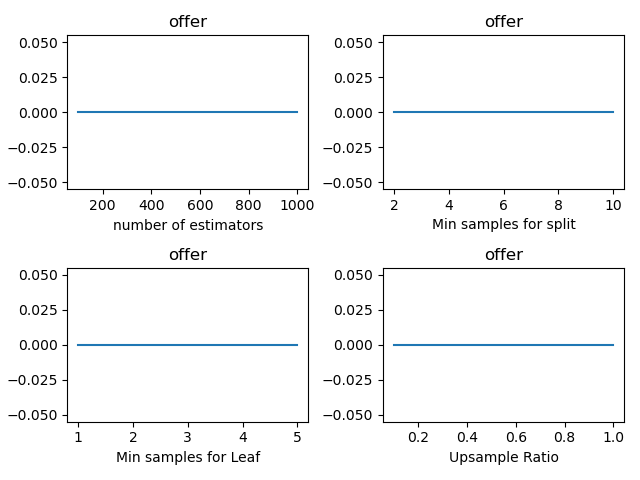

The table this chart was drawn from, first rows:
, n_estimators, min_samples_split, min_samples_leaf, sample_ratio, fscore_mean, fscore_std, fscore_threshold_mean, fscore_threshold_std, threshold_mean, threshold_std
0, 100, 2, 1, 0.1, 0.0, 0.0, 0.0, 0.0, 0.001, 0.0
1, 100, 2, 1, 0.2, 0.0, 0.0, 0.0, 0.0, 0.001, 0.0
2, 100, 2, 1, 0.5, 0.0, 0.0, 0.0, 0.0, 0.001, 0.0
3, 100, 2, 1, 1.0, 0.0, 0.0, 0.0, 0.0, 0.001, 0.0
4, 100, 2, 2, 0.1, 0.0, 0.0, 0.0, 0.0, 0.001, 0.0
5, 100, 2, 2, 0.2, 0.0, 0.0, 0.0, 0.0, 0.001, 0.0
6, 100, 2, 2, 0.5, 0.0, 0.0, 0.0, 0.0, 0.001, 0.0
7, 100, 2, 2, 1.0, 0.0, 0.0, 0.0, 0.0, 0.001, 0.0
8, 100, 2, 5, 0.1, 0.0, 0.0, 0.0, 0.0, 0.001, 0.0
9, 100, 2, 5, 0.2, 0.0, 0.0, 0.0, 0.0, 0.001, 0.0
10, 100, 2, 5, 0.5, 0.0, 0.0, 0.0, 0.0, 0.001, 0.0
11, 100, 2, 5, 1.0, 0.0, 0.0, 0.0, 0.0, 0.001, 0.0
12, 100, 5, 1, 0.1, 0.0, 0.0, 0.0, 0.0, 0.001, 0.0
13, 100, 5, 1, 0.2, 0.0, 0.0, 0.0, 0.0, 0.001, 0.0
14, 100, 5, 1, 0.5, 0.0, 0.0, 0.0, 0.0, 0.001, 0.0
15, 100, 5, 1, 1.0, 0.0, 0.0, 0.0, 0.0, 0.001, 0.0
16, 100, 5, 2, 0.1, 0.0, 0.0, 0.0, 0.0, 0.001, 0.0
17, 100, 5, 2, 0.2, 0.0, 0.0, 0.0, 0.0, 0.001, 0.0
18, 100, 5, 2, 0.5, 0.0, 0.0, 0.0, 0.0, 0.001, 0.0
19, 100, 5, 2, 1.0, 0.0, 0.0, 0.0, 0.0, 0.001, 0.0
20, 100, 5, 5, 0.1, 0.0, 0.0, 0.0, 0.0, 0.001, 0.0
21, 100, 5, 5, 0.2, 0.0, 0.0, 0.0, 0.0, 0.001, 0.0
22, 100, 5, 5, 0.5, 0.0, 0.0, 0.0, 0.0, 0.001, 0.0
23, 100, 5, 5, 1.0, 0.0, 0.0, 0.0, 0.0, 0.001, 0.0
24, 100, 10, 1, 0.1, 0.0, 0.0, 0.0, 0.0, 0.001, 0.0
25, 100, 10, 1, 0.2, 0.0, 0.0, 0.0, 0.0, 0.001, 0.0
26, 100, 10, 1, 0.5, 0.0, 0.0, 0.0, 0.0, 0.001, 0.0
27, 100, 10, 1, 1.0, 0.0, 0.0, 0.0, 0.0, 0.001, 0.0
28, 100, 10, 2, 0.1, 0.0, 0.0, 0.0, 0.0, 0.001, 0.0
29, 100, 10, 2, 0.2, 0.0, 0.0, 0.0, 0.0, 0.001, 0.0
30, 100, 10, 2, 0.5, 0.0, 0.0, 0.0, 0.0, 0.001, 0.0
31, 100, 10, 2, 1.0, 0.0, 0.0, 0.0, 0.0, 0.001, 0.0
32, 100, 10, 5, 0.1, 0.0, 0.0, 0.0, 0.0, 0.001, 0.0
33, 100, 10, 5, 0.2, 0.0, 0.0, 0.0, 0.0, 0.001, 0.0
34, 100, 10, 5, 0.5, 0.0, 0.0, 0.0, 0.0, 0.001, 0.0
35, 100, 10, 5, 1.0, 0.0, 0.0, 0.0, 0.0, 0.001, 0.0
36, 200, 2, 1, 0.1, 0.0, 0.0, 0.0, 0.0, 0.001, 0.0
37, 200, 2, 1, 0.2, 0.0, 0.0, 0.0, 0.0, 0.001, 0.0
38, 200, 2, 1, 0.5, 0.0, 0.0, 0.0, 0.0, 0.001, 0.0
39, 200, 2, 1, 1.0, 0.0, 0.0, 0.0, 0.0, 0.001, 0.0
40, 200, 2, 2, 0.1, 0.0, 0.0, 0.0, 0.0, 0.001, 0.0
41, 200, 2, 2, 0.2, 0.0, 0.0, 0.0, 0.0, 0.001, 0.0
42, 200, 2, 2, 0.5, 0.0, 0.0, 0.0, 0.0, 0.001, 0.0
43, 200, 2, 2, 1.0, 0.0, 0.0, 0.0, 0.0, 0.001, 0.0
44, 200, 2, 5, 0.1, 0.0, 0.0, 0.0, 0.0, 0.001, 0.0
45, 200, 2, 5, 0.2, 0.0, 0.0, 0.0, 0.0, 0.001, 0.0
46, 200, 2, 5, 0.5, 0.0, 0.0, 0.0, 0.0, 0.001, 0.0
47, 200, 2, 5, 1.0, 0.0, 0.0, 0.0, 0.0, 0.001, 0.0
48, 200, 5, 1, 0.1, 0.0, 0.0, 0.0, 0.0, 0.001, 0.0
49, 200, 5, 1, 0.2, 0.0, 0.0, 0.0, 0.0, 0.001, 0.0
50, 200, 5, 1, 0.5, 0.0, 0.0, 0.0, 0.0, 0.001, 0.0
51, 200, 5, 1, 1.0, 0.0, 0.0, 0.0, 0.0, 0.001, 0.0
52, 200, 5, 2, 0.1, 0.0, 0.0, 0.0, 0.0, 0.001, 0.0
53, 200, 5, 2, 0.2, 0.0, 0.0, 0.0, 0.0, 0.001, 0.0
54, 200, 5, 2, 0.5, 0.0, 0.0, 0.0, 0.0, 0.001, 0.0
55, 200, 5, 2, 1.0, 0.0, 0.0, 0.0, 0.0, 0.001, 0.0
56, 200, 5, 5, 0.1, 0.0, 0.0, 0.0, 0.0, 0.001, 0.0
57, 200, 5, 5, 0.2, 0.0, 0.0, 0.0, 0.0, 0.001, 0.0
58, 200, 5, 5, 0.5, 0.0, 0.0, 0.0, 0.0, 0.001, 0.0
59, 200, 5, 5, 1.0, 0.0, 0.0, 0.0, 0.0, 0.001, 0.0
... 84 more rows
